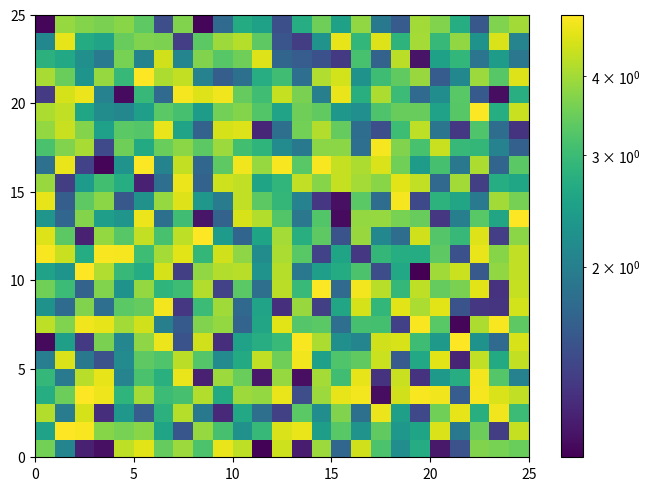

Source code (Python): (Note: this script raises an exception after producing the figure.)
import matplotlib.pyplot as plt
from matplotlib.colors import LogNorm
import numpy as np

def print_stacktrace(e: Exception):
    import traceback
    import sys
    tb = traceback.extract_tb(e.__traceback__)
    print("Traceback (most recent call last):", file=sys.stderr)
    for frame in tb:
        line_number = frame.lineno
        code_context = frame.line.strip() if frame.line else "Unknown"
        print(f'  File "{frame.filename}"', file=sys.stderr)
        print(f"    {line_number}: {code_context}", file=sys.stderr)
    print(f"{e.__class__.__name__}: {e}", file=sys.stderr)

try:
    import matplotlib.pyplot as plt
    from matplotlib.colors import LogNorm
    import numpy as np

    # create some random data to fill a 2d plot
    rng = np.random.default_rng(0)
    img = rng.uniform(1, 5, (25, 25))

    # plot it
    fig, ax = plt.subplots(layout="constrained")
    plot = ax.pcolormesh(img)
    cbar = fig.colorbar(plot, ax=ax)

    vmin = 1
    vmax = 5

    plt.ion()
    fig.show()
    plt.pause(0.5)

    plot.norm = LogNorm(vmin=vmin, vmax=vmax)
    plot.autoscale()
    plt.pause(0.5)

    assert False, "Error: The issue should not be fixed"

except Exception as e:
    print_stacktrace(e)
    sys.exit(1)

sys.exit(0)
